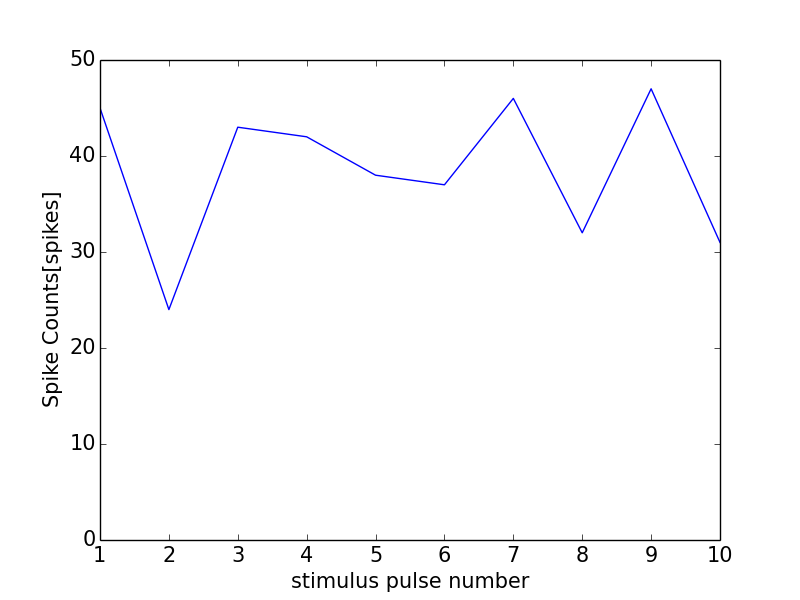

The data file committed next to this chart (first rows):
0, 0.0
0, 0
1, 45
2, 24
3, 43
4, 42
5, 38
6, 37
7, 46
8, 32
9, 47
10, 31
11, 0
